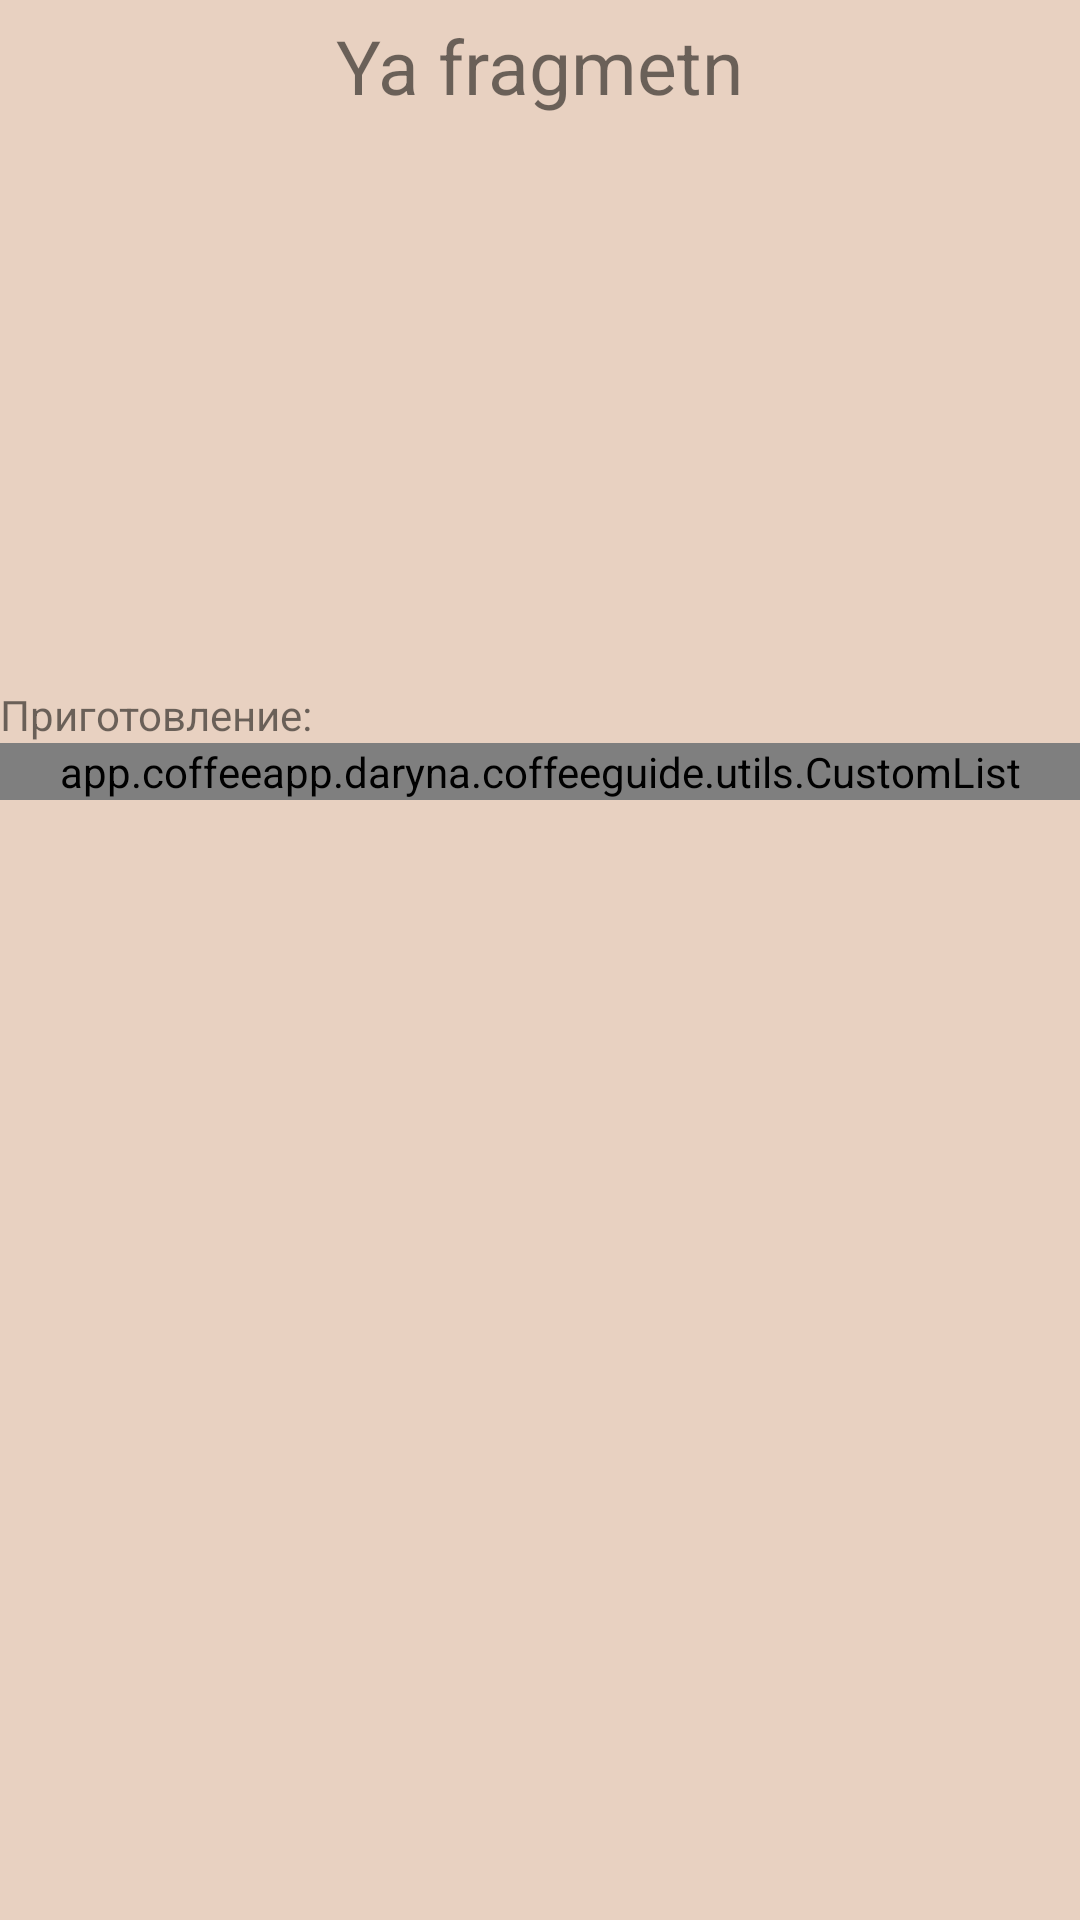

Reconstruct the res/layout file that produces this screen, plus the resources it refers to.
<!-- AndroidManifest.xml: application theme AppTheme -->
<!-- res/layout/fragment_recipes.xml -->
<?xml version="1.0" encoding="utf-8"?>
<LinearLayout xmlns:android="http://schemas.android.com/apk/res/android"
    android:orientation="vertical" android:layout_width="match_parent"
    android:layout_height="match_parent"
    android:background="@color/background">
    <ScrollView
        android:layout_width="match_parent"
        android:layout_height="wrap_content">
        <LinearLayout
            android:layout_width="match_parent"
            android:layout_height="wrap_content"
            android:orientation="vertical"
            android:id="@+id/details_content">

            <TextView
                android:id="@+id/name"
                android:layout_width="wrap_content"
                android:layout_height="wrap_content"
                android:gravity="center"
                android:text="Ya fragmetn"
                android:layout_gravity="center_horizontal"
                android:textSize="25dp"
                android:layout_margin="5dp">
            </TextView>
            <ImageView
                android:id="@+id/picture"
                android:layout_width="match_parent"
                android:layout_height="132dp"
                android:gravity="center"
                android:layout_gravity="center_horizontal"
                android:layout_margin="5dp" />
            <TextView
                android:layout_width="match_parent"
                android:layout_height="wrap_content"
                android:layout_margin="12dp"
                android:id="@+id/description"/>
            <TextView
                android:layout_width="wrap_content"
                android:layout_height="wrap_content"
                android:text="Приготовление: "/>
            <app.coffeeapp.daryna.coffeeguide.utils.CustomList
                android:id="@+id/elements"
                android:layout_width="match_parent"
                android:layout_height="wrap_content"
                android:clickable="false"
                android:divider="@null"
                android:dividerHeight="0dp"
                android:listSelector="@android:color/transparent"></app.coffeeapp.daryna.coffeeguide.utils.CustomList>
        </LinearLayout>
    </ScrollView>


</LinearLayout>
<!-- resources referenced by this layout -->
<resources>
  <color name="background">#E8D1C1</color>
  <style name="AppTheme" parent="Theme.AppCompat.Light">
          <item name="colorPrimary">@color/toolbar</item>
          <item name="colorPrimaryDark">#872e1b</item>
      </style>
  <color name="toolbar">#a13a22</color>
</resources>
